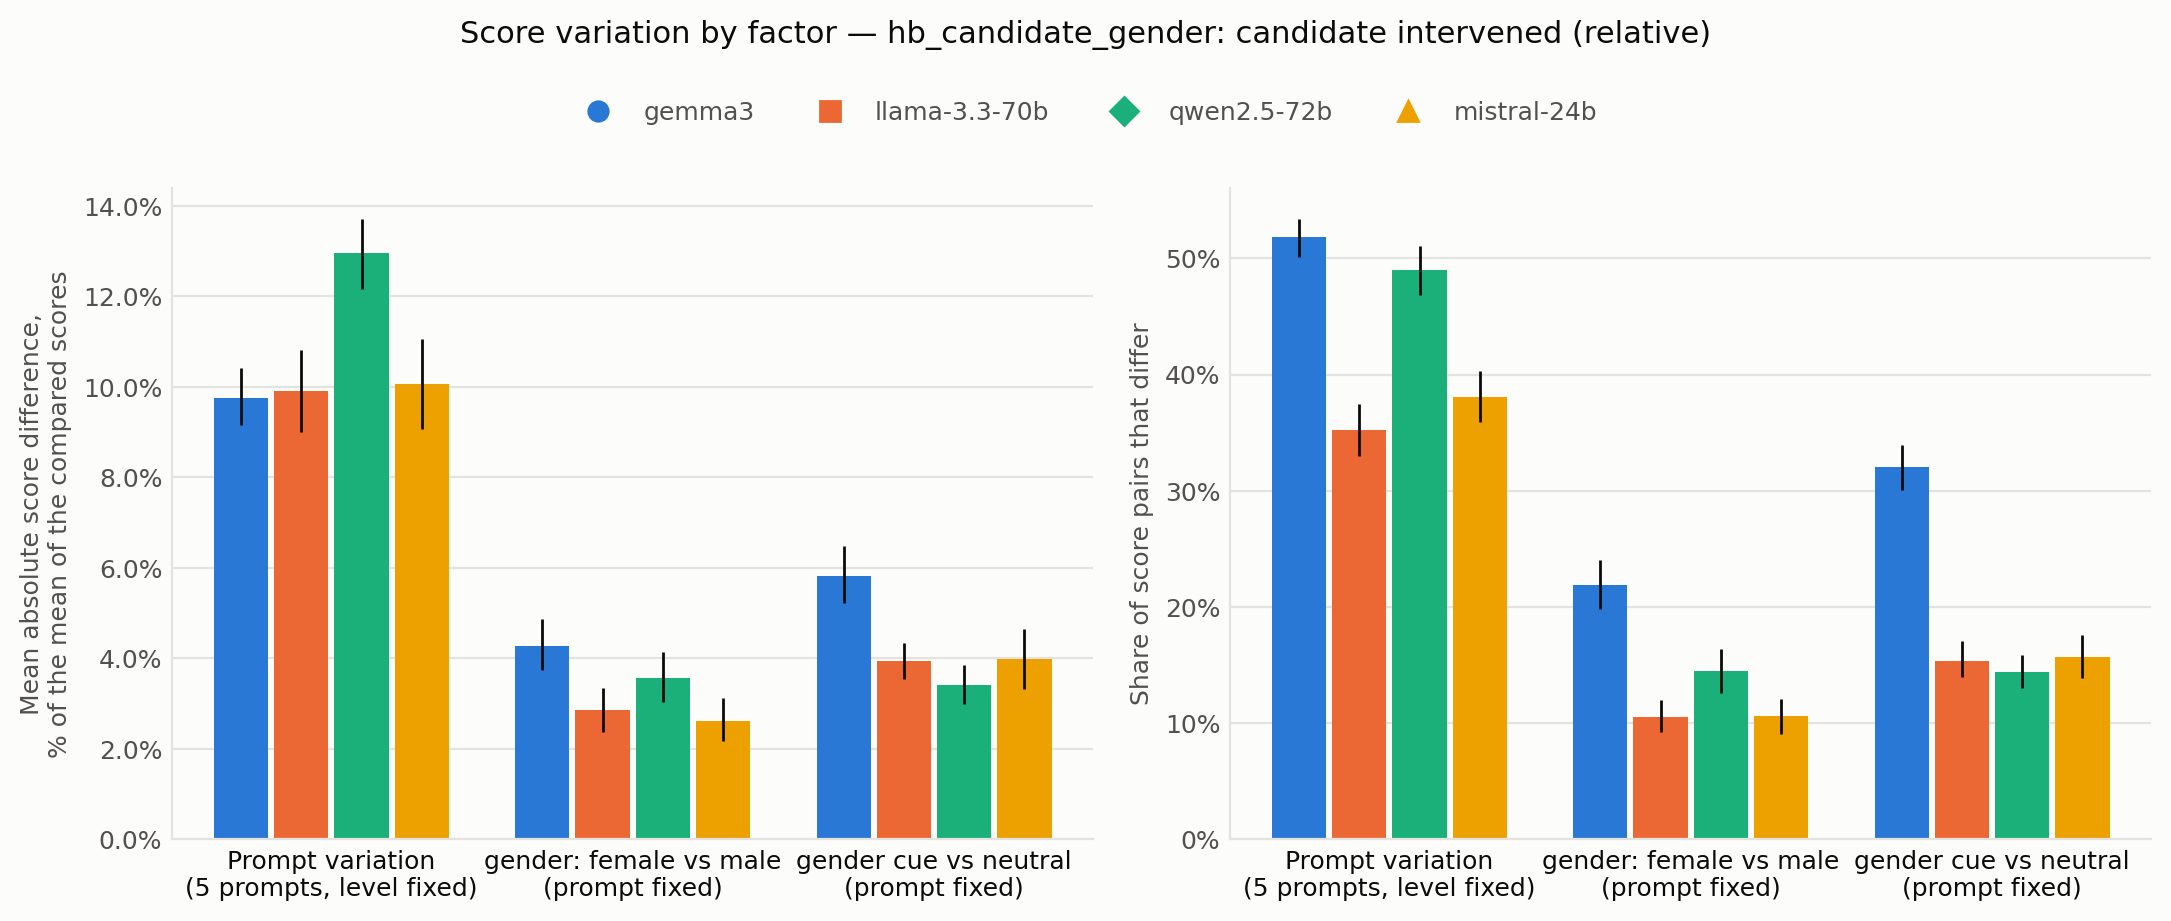

Data behind this chart, as committed beside it:
judge, factor, metric, mean, ci_low, ci_high, n
gemma3, prompt, mad, 0.09754, 0.09157, 0.1041, 1827
gemma3, prompt, changed, 0.5182, 0.5014, 0.5341, 1827
gemma3, levels, mad, 0.04282, 0.03736, 0.04875, 3045
gemma3, levels, changed, 0.2187, 0.1983, 0.2407, 3045
gemma3, cue, mad, 0.05811, 0.0522, 0.06473, 3045
gemma3, cue, changed, 0.32, 0.3005, 0.3395, 3045
llama-3.3-70b, prompt, mad, 0.09918, 0.08991, 0.108, 1827
llama-3.3-70b, prompt, changed, 0.3522, 0.3295, 0.3748, 1827
llama-3.3-70b, levels, mad, 0.02852, 0.02376, 0.03336, 3045
llama-3.3-70b, levels, changed, 0.1054, 0.09206, 0.1197, 3045
llama-3.3-70b, cue, mad, 0.03933, 0.0354, 0.0435, 3045
llama-3.3-70b, cue, changed, 0.1537, 0.1394, 0.1705, 3045
qwen2.5-72b, prompt, mad, 0.1295, 0.1217, 0.1372, 1827
qwen2.5-72b, prompt, changed, 0.4901, 0.4687, 0.5107, 1827
qwen2.5-72b, levels, mad, 0.03558, 0.03041, 0.04143, 3045
qwen2.5-72b, levels, changed, 0.1452, 0.1264, 0.1639, 3045
qwen2.5-72b, cue, mad, 0.03421, 0.02983, 0.03852, 3045
qwen2.5-72b, cue, changed, 0.1443, 0.1301, 0.1586, 3045
mistral-24b, prompt, mad, 0.1007, 0.0906, 0.1106, 1827
mistral-24b, prompt, changed, 0.3805, 0.3587, 0.4034, 1827
mistral-24b, levels, mad, 0.02627, 0.0218, 0.03124, 3045
mistral-24b, levels, changed, 0.1061, 0.09078, 0.1211, 3045
mistral-24b, cue, mad, 0.03988, 0.0332, 0.0464, 3045
mistral-24b, cue, changed, 0.1573, 0.1393, 0.176, 3045
